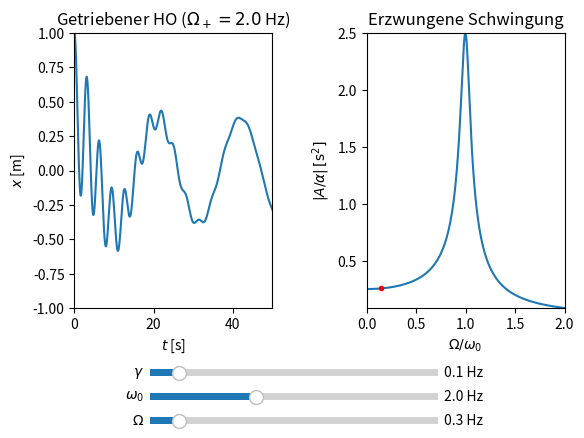

The script that saved this image:
"""Resonanz
--------
Die Bewegungsgleichung x''(t) + 2*gamma*x'(t) + omega0^2*x(t) = alpha*cos(Omega*t) stellt einen getriebenen, gedaempften,
harmonischen Oszillator dar. Nach hinreichend langer Zeit ist x(t) nahezu identisch dem Antrieb mit der Frequenz Omega.
Weiterhin kann sog. Resonanz beobachtet werden, d.h. die konstruktive Verstaerkung der Amplitude bei der Resonanzfrequenz
Omega_+ = sqrt(omega0^2 - 2*gamma^2).
Das linke Diagramm zeigt die Loesung der Bewegungsgleichung. Das rechte Diagramm zeigt den normierten Betrag der Amplitude
der erzwungenen Schwingung, wobei das Maximum die Resonanz markiert.

Einstellungen in der main()-Funktion:
- x0: Anfangsort
- v0: Anfangsgeschwindigkeit
- alpha: Amplitude des aeusseren Antriebs
- gamma: Daempfungskonstante
- gammamin, gammamax: Minimale/Maximale Daempfungskonstante am Slider
- omega0: Freie Oszillatorfrequenz
- Omega: Erregerfrequenz
- N: Diskretisierungszahl
- T: Maximale Zeit

Nutzung:
- Ggf. oben genannte Parameter individuell in der main()-Funktion einstellen
- An den Reglern koennen die folgenden Groessen eingestellt werden:
  * gamma: Daempfungskonstante fuer Stokes-Reibung
  * omega0: Freie Oszillatorfrequenz
  * Omega: Erregerfrequenz
- Der rote Punkt rechts zeigt an, bei wie nahe die eingestellten Parameter an der Resonanz sind
"""


import numpy as np
from matplotlib import pyplot as plt
from matplotlib.widgets import Slider
from scipy.integrate import odeint


def deriv(y, t, gamma, omega0, alpha, Omega):
    """Bewegungsgleichung fuer getriebenen, gedaempften, harmonischen Oszillator als DGL erster Ordnung: y(t):=(x(t), x'(t))
    => y'(t)=(x'(t), -2*gamma*x'(t)-omega0**2*x(t)-alpha*cos(Omega*t))

    Parameter
    ---------
    y : numpy array
        Daten y(t):=(x(t), x'(t)) fuer aktuellen Zeitschritt

    t : numpy array
        Zeitenarray

    gamma : float
        Daempfungskonstante

    omega0 : float
        Freie Oszillatorfrequenz

    alpha : float
        Amplitude der Anregung

    Omega : float
        Frequenz der Anregung

    Return
    ------
    Rechte Seite der DGL 1. Ordnung
    """

    return np.array([y[1], -2*gamma*y[1]-omega0**2*y[0]+alpha*np.cos(Omega*t)])


def main():
    # Aenderbare Parameter
    x0 = 1                                                                              # Anfangsort in [m]
    v0 = 0                                                                              # Anfangsgeschwindigkeit in [m/s]
    alpha = 1.5                                                                         # Amplitude der Anregung in [m/s^2]
    gamma = 0.1                                                                         # Daempfungskonstante in [Hz]
    gammamin = 0                                                                        # Min. Daempfung in [Hz]
    gammamax = 1                                                                        # Max. Daempfung in [Hz]
    omega0 = 2                                                                          # Freie Oszillatorfrequenz in [Hz]
    Omega = 0.3                                                                         # Erregerfrequenz in [Hz]
    N = 1000                                                                            # Diskretisierungszahl
    T = 50                                                                              # Maximale Zeit in [s]
    # Aenderbare Parameter -- ENDE

    print(__doc__)
    labels = ["x0", "v0", "alpha", "gamma", "gammamin", "gammamax", "omega0", "Omega", "N", "T"]
    values = [x0, v0, alpha, gamma, gammamin, gammamax, omega0, Omega, N, T]
    print("Aktuelle Parameter:")
    for lab, val in zip(labels, values):
        print(lab, " = ", val)

    omega0min = np.sqrt(2)*gammamax                                                     # Min. Eigenfrequenz in [Hz]
    omega0max = 3*gammamax                                                              # Max. Eigenfrequenz in [Hz]
    resonance_freq = np.sqrt(omega0**2 - 2*gamma**2)                                    # Aktuelle Resonanzfrequenz in [Hz]
    Omegamin = np.sqrt(omega0min**2 - 2*gammamax**2)                                    # Min. Erregerfrequenz in [Hz]
    Omegamax = np.sqrt(omega0max**2 - 2*gammamin**2)                                    # Max. Erregerfrequenz in [Hz]

    # Initialisiere Plotfenster
    fig = plt.figure("Mechanik/Resonanz.py")
    #fig.canvas.set_window_title("Mechanik/Resonanz.py")
    ax1 = fig.add_subplot(121)
    ax2 = fig.add_subplot(122)
    fig.tight_layout(pad=4)                                                             # Platz zwischen Subplots
    fig.subplots_adjust(bottom=0.3)                                                     # Platz fuer Regler

    # Numerische Loesung damit nicht die Fallunterscheidung gemaess gamma, omega0 & Anfangswerte programmiert werden muessen
    t = np.linspace(0, T, N)
    y0 = np.array([x0, v0])
    y = odeint(deriv, y0, t, args=(gamma, omega0, alpha, Omega))
    x_t = y[:, 0]
    x_dot_t = y[:, 1]

    # PLot 1
    x_plot, = ax1.plot(t, x_t)
    xmax = np.max([np.abs(np.max(x_t)), np.abs(np.min(x_t))])
    ax1.set_xlim([0, T])
    ax1.set_ylim([-xmax, xmax])
    ax1.set_title(r"Getriebener HO ($\Omega_+={0:1.1f}$ Hz)".format(resonance_freq))
    ax1.set_xlabel(r"$t$ [s]")
    ax1.set_ylabel(r"$x$ [m]")

    # Plot 2
    x = np.linspace(0, 2, N)
    amplitude = 1 / np.sqrt((omega0**2*(x**2-1))**2 + omega0**2*4*gamma**2*x**2)
    amp_plot, = ax2.plot(x, amplitude)
    ampmax = np.max(amplitude)
    ampmin = np.min(amplitude)
    ax2.set_xlim([0, 2])
    ax2.set_ylim([ampmin, ampmax])
    ax2.set_title("Erzwungene Schwingung")
    ax2.set_xlabel(r"$\Omega / \omega_0$")
    ax2.set_ylabel(r"$\vert A/\alpha\vert\,[\mathrm{s}^2]$")
    value = 1 / np.sqrt((omega0**2*((Omega/omega0)**2-1))**2 + omega0**2*4*gamma**2*(Omega/omega0)**2)
    dot, = ax2.plot(Omega/omega0, value, marker=".", c="red")

    # Slider
    axGamma = plt.axes([0.25, 0.15, 0.45, 0.03])
    gammaSlider = Slider(axGamma, r"$\gamma$", gammamin, gammamax, valinit=gamma, valfmt="%1.1f" + " Hz")
    axOmega0 = plt.axes([0.25, 0.1, 0.45, 0.03])
    omega0Slider = Slider(axOmega0, r"$\omega_0$", omega0min, omega0max, valinit=omega0, valfmt="%1.1f" + " Hz")
    axOmega = plt.axes([0.25, 0.05, 0.45, 0.03])
    omegaSlider = Slider(axOmega, r"$\Omega$", Omegamin, Omegamax, valinit=Omega, valfmt="%1.1f" + " Hz")

    def update(val):
        """Wird aufgerufen, wenn Slider bewegt werden.
        """

        gamma = gammaSlider.val
        omega0 = omega0Slider.val
        Omega = omegaSlider.val

        # Numerische Loesung
        y0 = np.array([x0, v0])
        y = odeint(deriv, y0, t, args=(gamma, omega0, alpha, Omega))
        x_t = y[:, 0]
        x_dot_t = y[:, 1]

        # Plot 1
        amplitude = 1 / np.sqrt((omega0**2*(x**2-1))**2 + omega0**2*4*gamma**2*x**2)
        x_plot.set_ydata(x_t)
        amp_plot.set_ydata(amplitude)
        resonance_freq = np.sqrt(omega0**2 - 2*gamma**2)
        ax1.set_title(r"Getriebener HO ($\Omega_+={0:1.1f}$ Hz)".format(resonance_freq))
        xmax = np.max([np.abs(np.max(x_t)), np.abs(np.min(x_t))])
        ax1.set_ylim([-xmax, xmax])

        # Plot 2
        ampmax = np.max(amplitude)
        ampmin = np.min(amplitude)
        ax2.set_ylim([ampmin, ampmax])
        value = 1 / np.sqrt((omega0**2*((Omega/omega0)**2-1))**2 + omega0**2*4*gamma**2*(Omega/omega0)**2)
        dot.set_xdata(Omega/omega0)
        dot.set_ydata(value)

        fig.canvas.draw_idle()

    omega0Slider.on_changed(update)
    gammaSlider.on_changed(update)
    omegaSlider.on_changed(update)

    plt.show()


if __name__ == "__main__":
    main()
